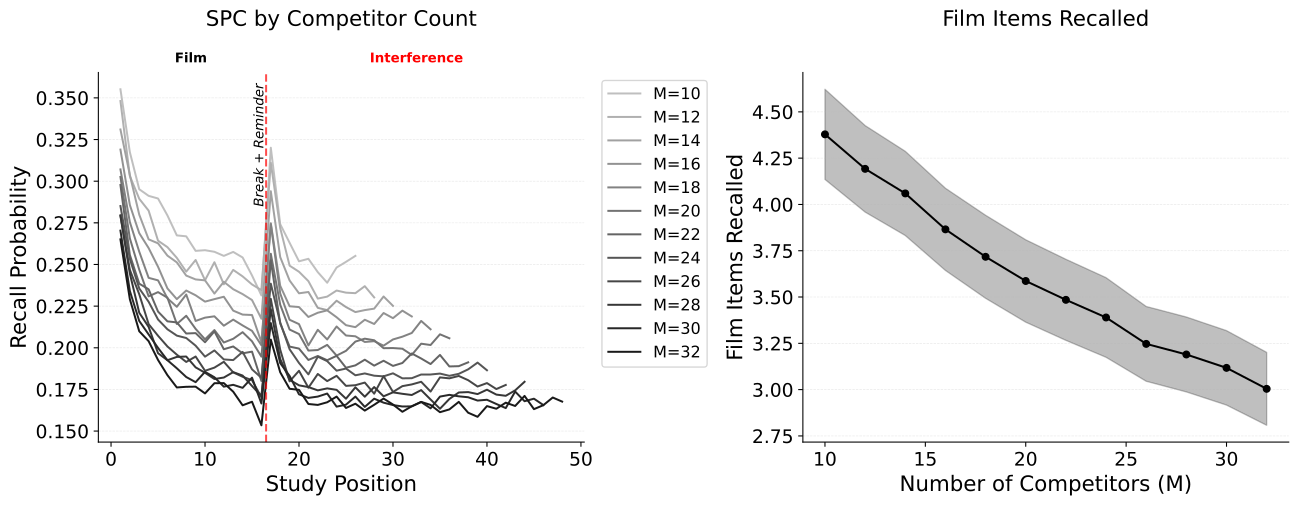

Source data for this figure (header and first rows):
value, mean, ci_lower, ci_upper
10, 4.378, 4.135, 4.622
12, 4.192, 3.959, 4.426
14, 4.06, 3.832, 4.287
16, 3.865, 3.644, 4.087
18, 3.717, 3.493, 3.941
20, 3.587, 3.364, 3.809
22, 3.485, 3.266, 3.704
24, 3.39, 3.175, 3.604
26, 3.247, 3.045, 3.449
28, 3.19, 2.988, 3.392
30, 3.117, 2.916, 3.318
32, 3.004, 2.807, 3.201
